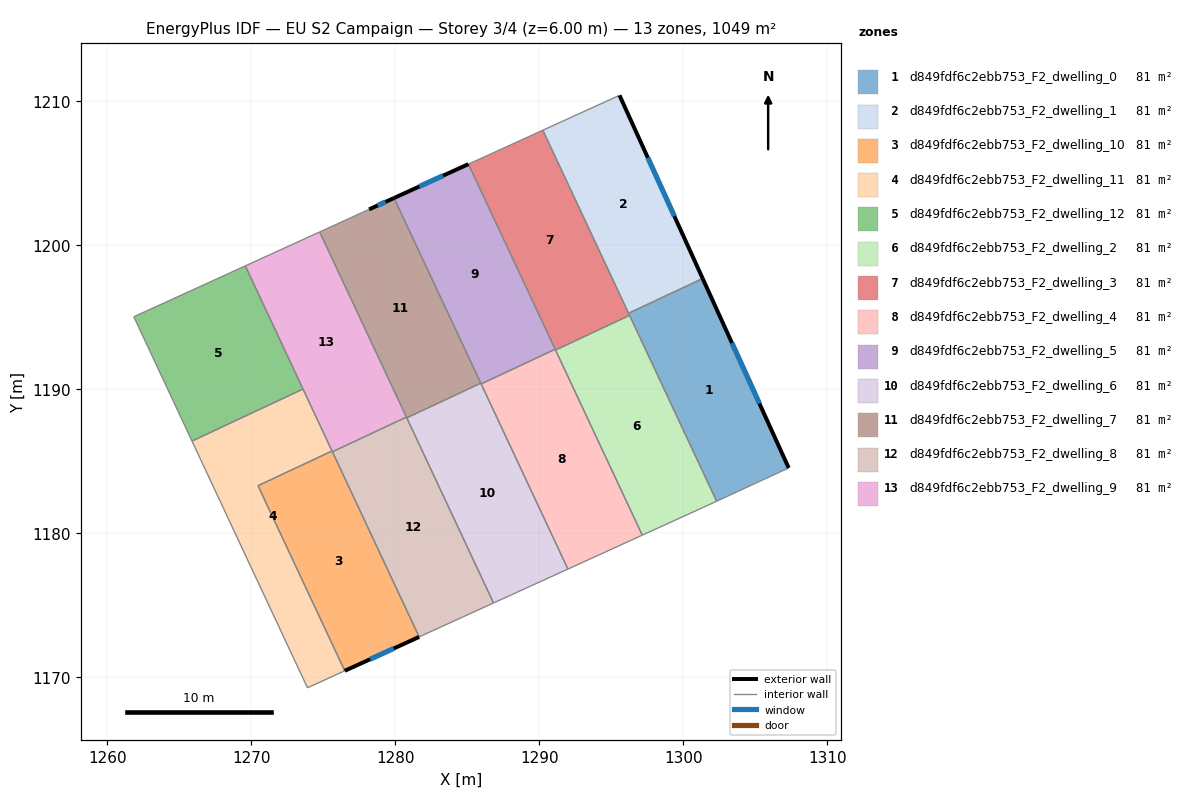
=== STOREY PLAN SPEC (per zone: floor XY polygon, exterior-wall plan segments, windows/doors) ===
zone 1: d849fdf6c2ebb753_F2_dwelling_0  (80.7 m²)
  floor: (1301.34, 1197.69) (1307.31, 1184.54) (1307.28, 1184.52) (1302.31, 1182.23) (1296.19, 1195.28)
  exterior wall: (1307.31, 1184.54) – (1301.34, 1197.69)  [14.4 m]
    window: (1305.28, 1189.01) – (1303.37, 1193.21)  [4.4 m²]
  interior walls: 5
zone 2: d849fdf6c2ebb753_F2_dwelling_1  (80.7 m²)
  floor: (1295.56, 1210.41) (1301.34, 1197.69) (1296.19, 1195.28) (1290.24, 1207.98) (1295.51, 1210.39)
  exterior wall: (1301.34, 1197.69) – (1295.56, 1210.41)  [14.0 m]
    window: (1299.37, 1202.02) – (1297.53, 1206.08)  [4.3 m²]
  interior walls: 4
zone 3: d849fdf6c2ebb753_F2_dwelling_10  (80.7 m²)
  floor: (1275.61, 1185.71) (1281.65, 1172.81) (1276.49, 1170.46) (1270.47, 1183.30)
  exterior wall: (1276.49, 1170.46) – (1281.65, 1172.81)  [5.7 m]
    window: (1278.24, 1171.26) – (1279.90, 1172.01)  [1.7 m²]
  interior walls: 4
zone 4: d849fdf6c2ebb753_F2_dwelling_11  (80.7 m²)
  floor: (1273.59, 1190.01) (1275.61, 1185.71) (1270.47, 1183.30) (1276.49, 1170.46) (1273.90, 1169.28) (1265.88, 1186.40)
  interior walls: 6
zone 5: d849fdf6c2ebb753_F2_dwelling_12  (80.7 m²)
  floor: (1269.58, 1198.57) (1273.59, 1190.01) (1265.88, 1186.40) (1261.84, 1195.03)
  interior walls: 4
zone 6: d849fdf6c2ebb753_F2_dwelling_2  (80.7 m²)
  floor: (1296.26, 1195.13) (1302.31, 1182.23) (1301.38, 1181.80) (1297.14, 1179.87) (1291.12, 1192.72)
  interior walls: 5
zone 7: d849fdf6c2ebb753_F2_dwelling_3  (80.7 m²)
  floor: (1290.24, 1207.98) (1296.26, 1195.13) (1291.12, 1192.72) (1285.07, 1205.63)
  interior walls: 6
zone 8: d849fdf6c2ebb753_F2_dwelling_4  (80.7 m²)
  floor: (1291.10, 1192.78) (1297.14, 1179.87) (1296.43, 1179.55) (1296.36, 1179.51) (1291.98, 1177.52) (1285.96, 1190.37)
  interior walls: 7
zone 9: d849fdf6c2ebb753_F2_dwelling_5  (80.7 m²)
  floor: (1285.07, 1205.63) (1291.10, 1192.78) (1285.96, 1190.37) (1279.91, 1203.28)
  exterior wall: (1285.07, 1205.63) – (1279.91, 1203.28)  [5.7 m]
    window: (1283.32, 1204.83) – (1281.67, 1204.08)  [1.7 m²]
  interior walls: 4
zone 10: d849fdf6c2ebb753_F2_dwelling_6  (80.7 m²)
  floor: (1285.93, 1190.42) (1291.98, 1177.52) (1286.82, 1175.16) (1280.79, 1188.02)
  interior walls: 5
zone 11: d849fdf6c2ebb753_F2_dwelling_7  (80.7 m²)
  floor: (1279.91, 1203.28) (1285.93, 1190.42) (1280.79, 1188.02) (1274.75, 1200.92) (1277.70, 1202.27) (1278.18, 1202.49)
  exterior wall: (1279.91, 1203.28) – (1278.18, 1202.49)  [1.9 m]
    window: (1279.32, 1203.01) – (1278.77, 1202.76)  [0.6 m²]
  interior walls: 6
zone 12: d849fdf6c2ebb753_F2_dwelling_8  (80.7 m²)
  floor: (1280.77, 1188.07) (1286.82, 1175.16) (1281.65, 1172.81) (1275.63, 1185.66)
  interior walls: 5
zone 13: d849fdf6c2ebb753_F2_dwelling_9  (80.7 m²)
  floor: (1274.75, 1200.92) (1280.77, 1188.07) (1275.63, 1185.66) (1269.58, 1198.57)
  interior walls: 6

=== DERIVED (storey summary) ===
Building: EU S2 Campaign
Storey: 3 of 4  (floor level z = 6.00 m)
Storey gross floor area: 1049.3 m²
Zones on this storey: 13
  - d849fdf6c2ebb753_F2_dwelling_0: floor 80.7 m²; exterior wall 14.4 m (43.3 m²); 1 window(s) 4.4 m²; WWR 10.2%
  - d849fdf6c2ebb753_F2_dwelling_1: floor 80.7 m²; exterior wall 14.0 m (41.9 m²); 1 window(s) 4.3 m²; WWR 10.2%
  - d849fdf6c2ebb753_F2_dwelling_10: floor 80.7 m²; exterior wall 5.7 m (17.0 m²); 1 window(s) 1.7 m²; WWR 10.2%
  - d849fdf6c2ebb753_F2_dwelling_11: floor 80.7 m²
  - d849fdf6c2ebb753_F2_dwelling_12: floor 80.7 m²
  - d849fdf6c2ebb753_F2_dwelling_2: floor 80.7 m²
  - d849fdf6c2ebb753_F2_dwelling_3: floor 80.7 m²
  - d849fdf6c2ebb753_F2_dwelling_4: floor 80.7 m²
  - d849fdf6c2ebb753_F2_dwelling_5: floor 80.7 m²; exterior wall 5.7 m (17.0 m²); 1 window(s) 1.7 m²; WWR 10.2%
  - d849fdf6c2ebb753_F2_dwelling_6: floor 80.7 m²
  - d849fdf6c2ebb753_F2_dwelling_7: floor 80.7 m²; exterior wall 1.9 m (5.7 m²); 1 window(s) 0.6 m²; WWR 10.2%
  - d849fdf6c2ebb753_F2_dwelling_8: floor 80.7 m²
  - d849fdf6c2ebb753_F2_dwelling_9: floor 80.7 m²
Zone adjacency (shared interzone walls):
  - d849fdf6c2ebb753_F2_dwelling_0 ↔ d849fdf6c2ebb753_F2_dwelling_1
  - d849fdf6c2ebb753_F2_dwelling_0 ↔ d849fdf6c2ebb753_F2_dwelling_2
  - d849fdf6c2ebb753_F2_dwelling_0 ↔ d849fdf6c2ebb753_F2_dwelling_3
  - d849fdf6c2ebb753_F2_dwelling_1 ↔ d849fdf6c2ebb753_F2_dwelling_3
  - d849fdf6c2ebb753_F2_dwelling_10 ↔ d849fdf6c2ebb753_F2_dwelling_11
  - d849fdf6c2ebb753_F2_dwelling_10 ↔ d849fdf6c2ebb753_F2_dwelling_8
  - d849fdf6c2ebb753_F2_dwelling_10 ↔ d849fdf6c2ebb753_F2_dwelling_9
  - d849fdf6c2ebb753_F2_dwelling_11 ↔ d849fdf6c2ebb753_F2_dwelling_12
  - d849fdf6c2ebb753_F2_dwelling_11 ↔ d849fdf6c2ebb753_F2_dwelling_9
  - d849fdf6c2ebb753_F2_dwelling_12 ↔ d849fdf6c2ebb753_F2_dwelling_9
  - d849fdf6c2ebb753_F2_dwelling_2 ↔ d849fdf6c2ebb753_F2_dwelling_3
  - d849fdf6c2ebb753_F2_dwelling_2 ↔ d849fdf6c2ebb753_F2_dwelling_4
  - d849fdf6c2ebb753_F2_dwelling_3 ↔ d849fdf6c2ebb753_F2_dwelling_4
  - d849fdf6c2ebb753_F2_dwelling_3 ↔ d849fdf6c2ebb753_F2_dwelling_5
  - d849fdf6c2ebb753_F2_dwelling_4 ↔ d849fdf6c2ebb753_F2_dwelling_5
  - d849fdf6c2ebb753_F2_dwelling_4 ↔ d849fdf6c2ebb753_F2_dwelling_6
  - d849fdf6c2ebb753_F2_dwelling_5 ↔ d849fdf6c2ebb753_F2_dwelling_6
  - d849fdf6c2ebb753_F2_dwelling_5 ↔ d849fdf6c2ebb753_F2_dwelling_7
  - d849fdf6c2ebb753_F2_dwelling_6 ↔ d849fdf6c2ebb753_F2_dwelling_7
  - d849fdf6c2ebb753_F2_dwelling_6 ↔ d849fdf6c2ebb753_F2_dwelling_8
  - d849fdf6c2ebb753_F2_dwelling_7 ↔ d849fdf6c2ebb753_F2_dwelling_8
  - d849fdf6c2ebb753_F2_dwelling_7 ↔ d849fdf6c2ebb753_F2_dwelling_9
  - d849fdf6c2ebb753_F2_dwelling_8 ↔ d849fdf6c2ebb753_F2_dwelling_9